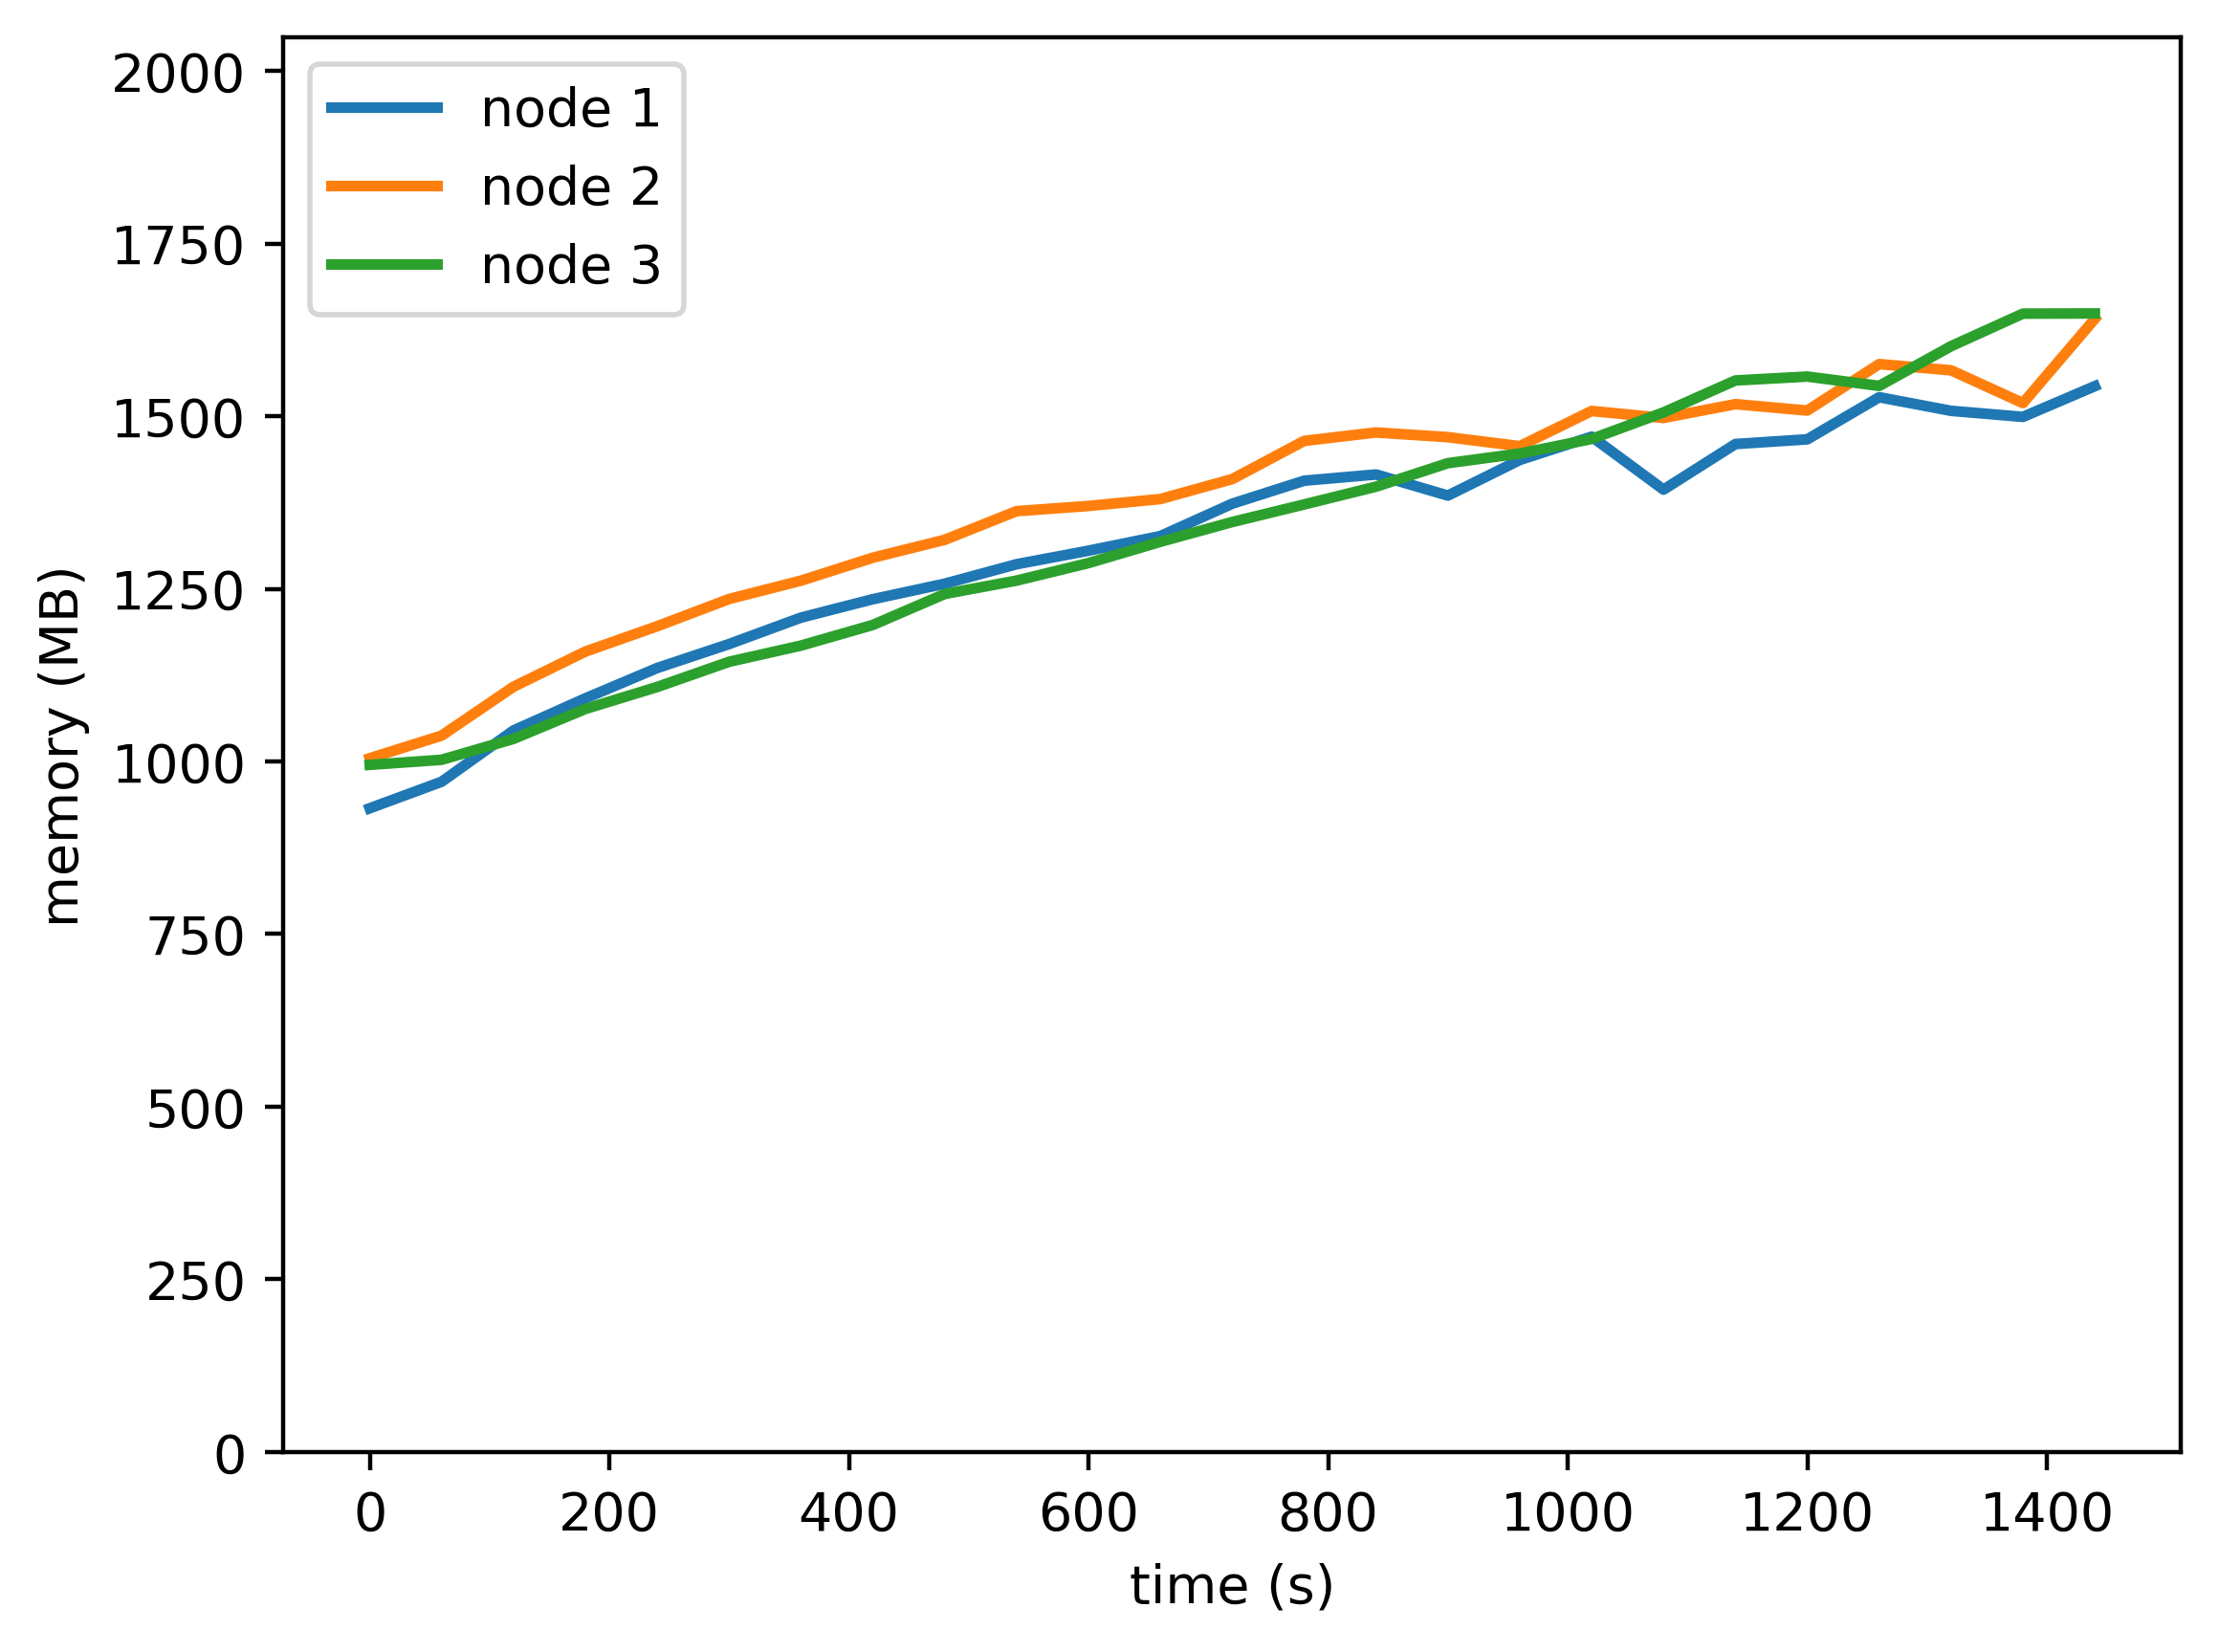

The file beside this chart, header and first rows:
timestamp, ppgcc-m02, ppgcc-m02 pod amount, ppgcc-m03, ppgcc-m03 pod amount, ppgcc-m04, ppgcc-m04 pod amount
0, 954544, 2, 1028752, 2, 1018932, 2
60, 993880, 2, 1062280, 2, 1026456, 2
120, 1069912, 2, 1134748, 2, 1057480, 2
180, 1117564, 2, 1186888, 2, 1101832, 2
240, 1162576, 2, 1224508, 2, 1134436, 2
300, 1198084, 2, 1264900, 2, 1171792, 2
360, 1237288, 2, 1292092, 2, 1195816, 2
420, 1264612, 2, 1326148, 2, 1226440, 2
480, 1287580, 2, 1352680, 2, 1272376, 2
540, 1316488, 2, 1395184, 2, 1292176, 2
600, 1336552, 2, 1402840, 2, 1318180, 2
660, 1358200, 2, 1413136, 2, 1349728, 2
720, 1406248, 2, 1442704, 2, 1379088, 2
780, 1440304, 2, 1499332, 2, 1405092, 2
840, 1449544, 2, 1511872, 2, 1431492, 2
900, 1418260, 2, 1504876, 2, 1466340, 2
960, 1471060, 2, 1491544, 2, 1480596, 2
1020, 1505644, 2, 1543684, 2, 1502244, 2
1080, 1427104, 2, 1533388, 2, 1541592, 2
1140, 1494688, 2, 1553848, 2, 1588956, 2
1200, 1501684, 2, 1544344, 2, 1594764, 2
1260, 1564120, 2, 1613248, 2, 1580904, 2
1320, 1543924, 2, 1604008, 2, 1639776, 2
1380, 1534948, 2, 1555432, 2, 1688088, 2
1440, 1580504, 2, 1680304, 2, 1688352, 2
